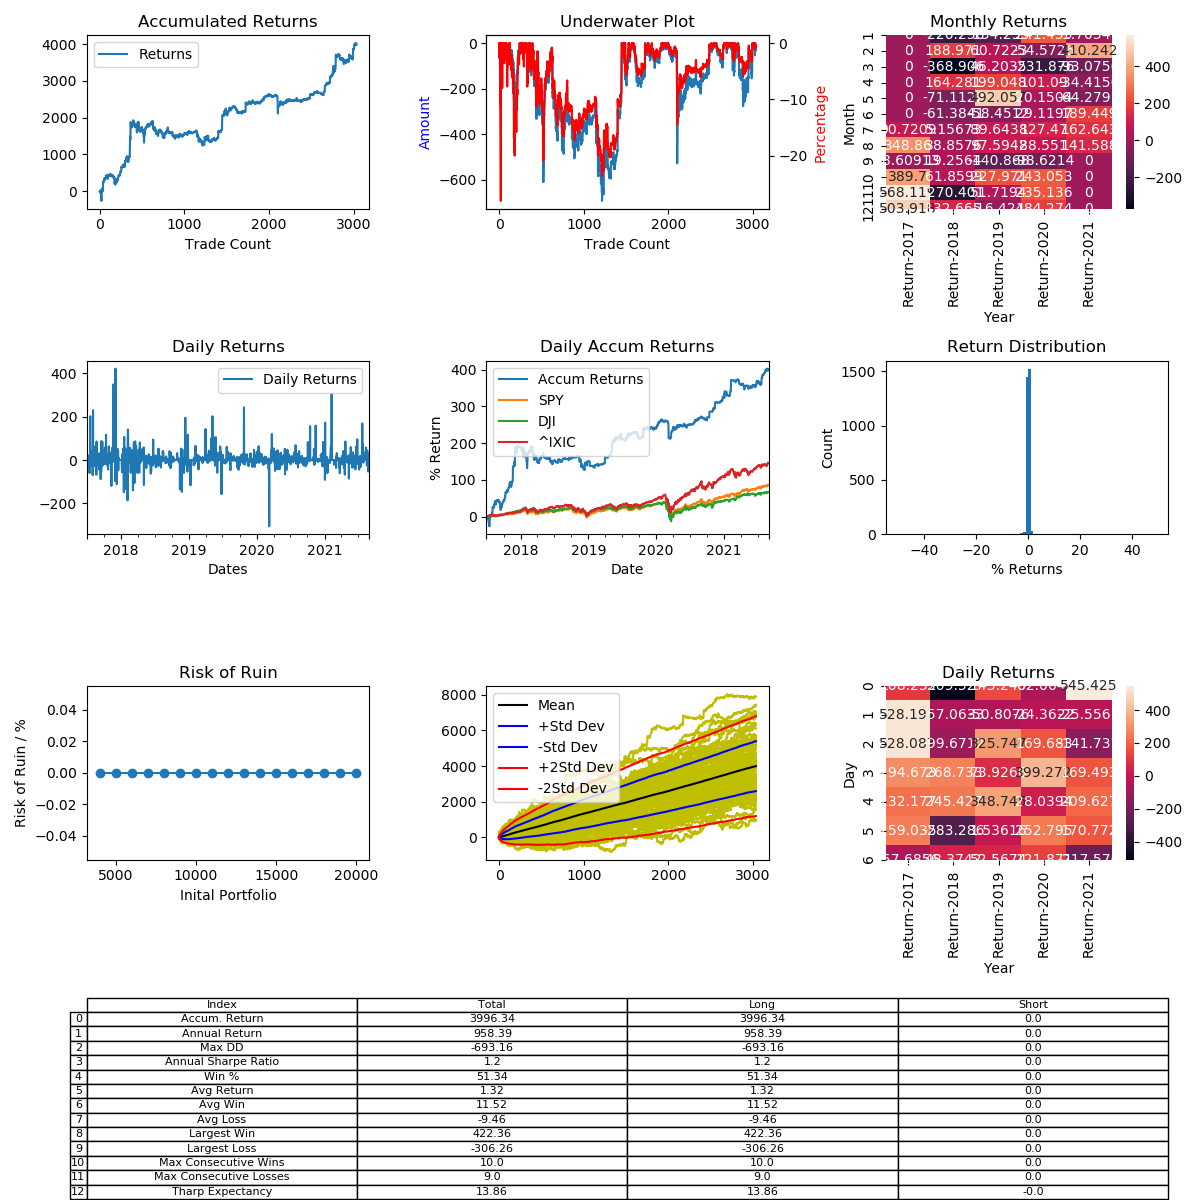

The table this chart was drawn from, first rows:
, Entry Time, Exit Time, Symbol, Direction, Entry, Exit
0, 2017-07-01 21:36:00, 2017-07-02 01:08:00, BTCUSD, LONG, 2420, 2409
1, 2017-07-02 01:16:00, 2017-07-02 10:34:00, BTCUSD, LONG, 2418, 2432
2, 2017-07-02 21:08:00, 2017-07-03 04:14:00, BTCUSD, LONG, 2503, 2488
3, 2017-07-03 14:04:00, 2017-07-04 05:44:00, BTCUSD, LONG, 2585, 2616
4, 2017-07-04 07:00:00, 2017-07-04 21:32:00, BTCUSD, LONG, 2634, 2584
5, 2017-07-05 23:40:00, 2017-07-06 04:40:00, BTCUSD, LONG, 2610, 2600
6, 2017-07-06 15:40:00, 2017-07-07 06:08:00, BTCUSD, LONG, 2587, 2576
7, 2017-07-07 09:52:00, 2017-07-07 10:38:00, BTCUSD, LONG, 2574, 2581
8, 2017-07-07 22:44:00, 2017-07-08 07:26:00, BTCUSD, LONG, 2475, 2520
9, 2017-07-08 09:22:00, 2017-07-08 23:10:00, BTCUSD, LONG, 2508, 2555
10, 2017-07-09 00:38:00, 2017-07-09 05:30:00, BTCUSD, LONG, 2565, 2555
11, 2017-07-09 19:50:00, 2017-07-10 18:06:00, BTCUSD, LONG, 2544, 2401
12, 2017-07-11 01:36:00, 2017-07-11 06:44:00, BTCUSD, LONG, 2375, 2269
13, 2017-07-11 09:38:00, 2017-07-11 10:54:00, BTCUSD, LONG, 2358, 2365
14, 2017-07-11 15:08:00, 2017-07-11 17:26:00, BTCUSD, LONG, 2368, 2352
15, 2017-07-11 19:16:00, 2017-07-12 13:54:00, BTCUSD, LONG, 2332, 2343
16, 2017-07-12 19:08:00, 2017-07-12 21:56:00, BTCUSD, LONG, 2406, 2369
17, 2017-07-13 12:42:00, 2017-07-14 15:00:00, BTCUSD, LONG, 2382, 2263
18, 2017-07-14 18:42:00, 2017-07-15 00:46:00, BTCUSD, LONG, 2218, 2212
19, 2017-07-15 17:56:00, 2017-07-16 06:06:00, BTCUSD, LONG, 2083, 1969
20, 2017-07-16 11:14:00, 2017-07-16 13:02:00, BTCUSD, LONG, 1897, 1784
21, 2017-07-18 06:12:00, 2017-07-18 17:52:00, BTCUSD, LONG, 2226, 2334
22, 2017-07-19 23:20:00, 2017-07-21 02:12:00, BTCUSD, LONG, 2252, 2708
23, 2017-07-21 14:24:00, 2017-07-21 17:04:00, BTCUSD, LONG, 2756, 2711
24, 2017-07-21 23:48:00, 2017-07-22 10:06:00, BTCUSD, LONG, 2651, 2812
25, 2017-07-23 01:32:00, 2017-07-23 06:30:00, BTCUSD, LONG, 2847, 2798
26, 2017-07-24 08:30:00, 2017-07-24 09:14:00, BTCUSD, LONG, 2759, 2761
27, 2017-07-24 21:16:00, 2017-07-25 08:34:00, BTCUSD, LONG, 2755, 2682
28, 2017-07-25 12:16:00, 2017-07-25 14:36:00, BTCUSD, LONG, 2592, 2588
29, 2017-07-26 19:44:00, 2017-07-27 14:12:00, BTCUSD, LONG, 2480, 2570
30, 2017-07-27 22:16:00, 2017-07-29 07:16:00, BTCUSD, LONG, 2648, 2727
31, 2017-07-30 12:34:00, 2017-07-30 12:40:00, BTCUSD, LONG, 2670, 2668
32, 2017-07-30 22:50:00, 2017-07-31 03:30:00, BTCUSD, LONG, 2726, 2721
33, 2017-07-31 04:40:00, 2017-07-31 07:32:00, BTCUSD, LONG, 2712, 2740
34, 2017-07-31 14:22:00, 2017-07-31 22:28:00, BTCUSD, LONG, 2776, 2865
35, 2017-08-01 05:28:00, 2017-08-01 15:54:00, BTCUSD, LONG, 2907, 2758
36, 2017-08-01 16:56:00, 2017-08-02 00:28:00, BTCUSD, LONG, 2778, 2726
37, 2017-08-02 12:32:00, 2017-08-02 13:10:00, BTCUSD, LONG, 2748, 2700
38, 2017-08-02 23:34:00, 2017-08-03 10:26:00, BTCUSD, LONG, 2687, 2738
39, 2017-08-03 17:32:00, 2017-08-07 23:28:00, BTCUSD, LONG, 2759, 3394
40, 2017-08-08 00:22:00, 2017-08-08 10:44:00, BTCUSD, LONG, 3386, 3418
41, 2017-08-08 12:40:00, 2017-08-08 22:38:00, BTCUSD, LONG, 3443, 3434
42, 2017-08-09 09:22:00, 2017-08-09 13:02:00, BTCUSD, LONG, 3373, 3310
43, 2017-08-09 20:50:00, 2017-08-10 01:02:00, BTCUSD, LONG, 3360, 3335
44, 2017-08-10 03:12:00, 2017-08-10 03:32:00, BTCUSD, LONG, 3335, 3326
45, 2017-08-10 04:26:00, 2017-08-10 08:08:00, BTCUSD, LONG, 3333, 3395
46, 2017-08-10 09:40:00, 2017-08-10 16:28:00, BTCUSD, LONG, 3413, 3436
47, 2017-08-10 19:24:00, 2017-08-11 01:44:00, BTCUSD, LONG, 3424, 3435
48, 2017-08-11 02:28:00, 2017-08-11 06:50:00, BTCUSD, LONG, 3442, 3473
49, 2017-08-11 09:24:00, 2017-08-11 14:36:00, BTCUSD, LONG, 3497, 3543
50, 2017-08-11 15:00:00, 2017-08-12 01:16:00, BTCUSD, LONG, 3538, 3654
51, 2017-08-12 01:48:00, 2017-08-12 02:02:00, BTCUSD, LONG, 3626, 3628
52, 2017-08-12 06:08:00, 2017-08-12 07:48:00, BTCUSD, LONG, 3727, 3799
53, 2017-08-12 08:36:00, 2017-08-12 09:02:00, BTCUSD, LONG, 3793, 3787
54, 2017-08-12 09:28:00, 2017-08-12 10:00:00, BTCUSD, LONG, 3789, 3817
55, 2017-08-12 10:54:00, 2017-08-12 11:54:00, BTCUSD, LONG, 3823, 3833
56, 2017-08-12 12:12:00, 2017-08-12 12:24:00, BTCUSD, LONG, 3833, 3832
57, 2017-08-12 17:52:00, 2017-08-12 18:50:00, BTCUSD, LONG, 3888, 3911
58, 2017-08-12 19:12:00, 2017-08-12 21:32:00, BTCUSD, LONG, 3880, 3783
59, 2017-08-13 03:42:00, 2017-08-13 10:22:00, BTCUSD, LONG, 4083, 4043
... 2,973 more rows
